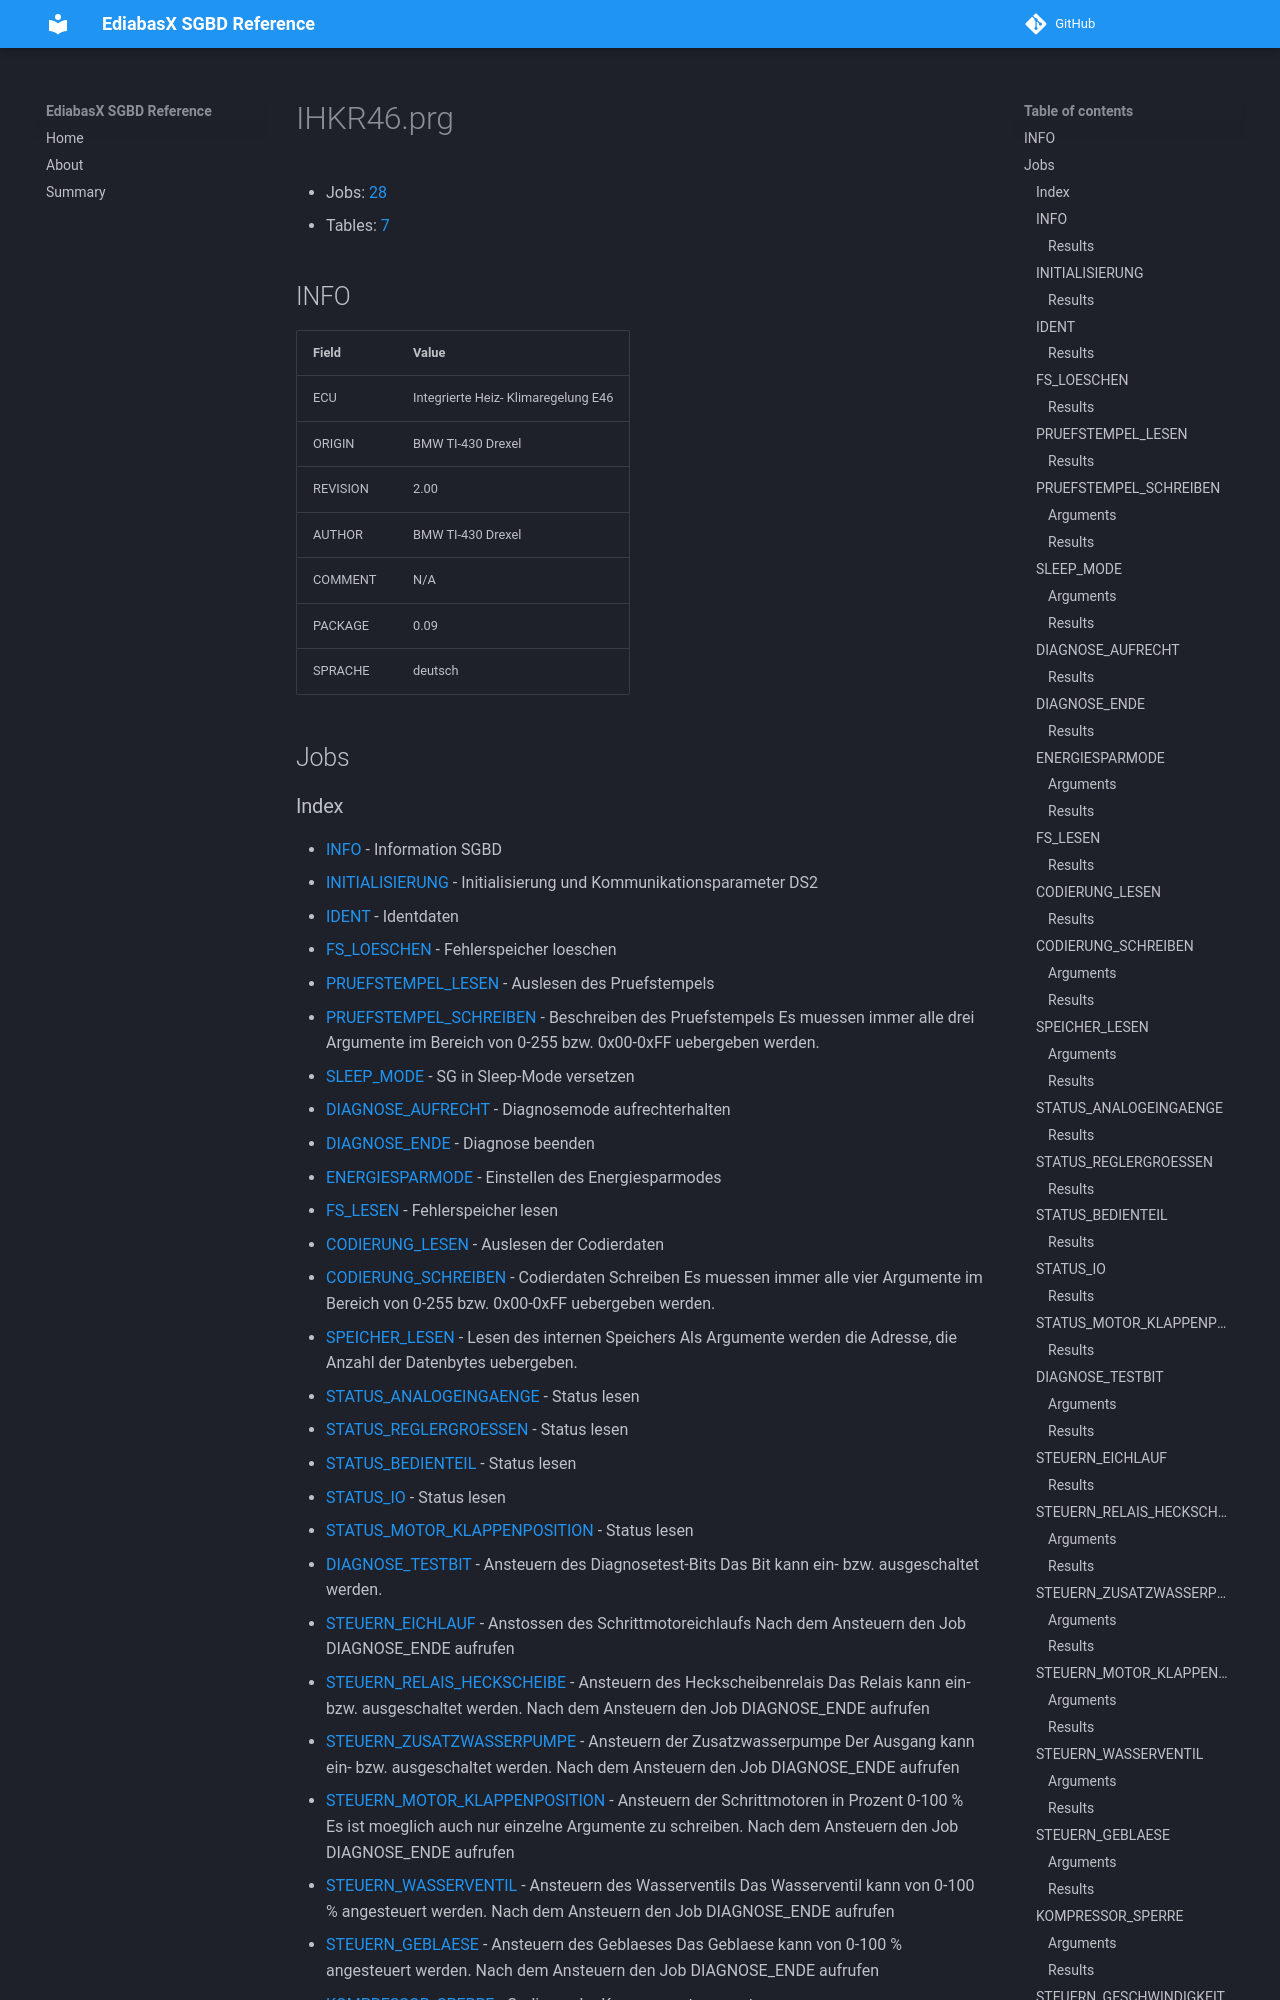

repository: emdzej/ediabasx-docs-sgbd · page: sgbd/IHKR46/index.html · generator: mkdocs

# IHKR46.prg

- Jobs: [28](#jobs)
- Tables: [7](#tables)

## INFO

| Field | Value |
| --- | --- |
| ECU | Integrierte Heiz- Klimaregelung E46 |
| ORIGIN | BMW TI-430 Drexel |
| REVISION | 2.00 |
| AUTHOR | BMW TI-430 Drexel |
| COMMENT | N/A |
| PACKAGE | 0.09 |
| SPRACHE | deutsch |

## Jobs
